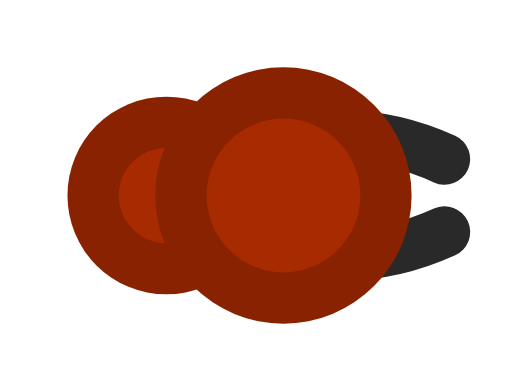
t = 0.00 s
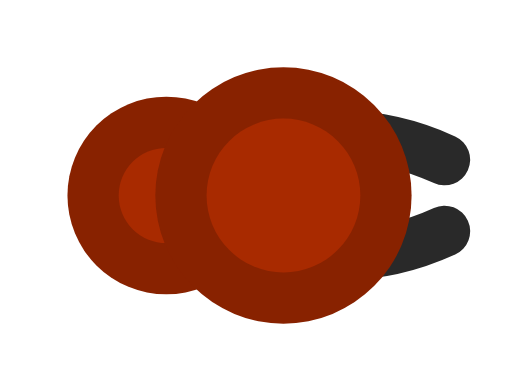
t = 0.20 s
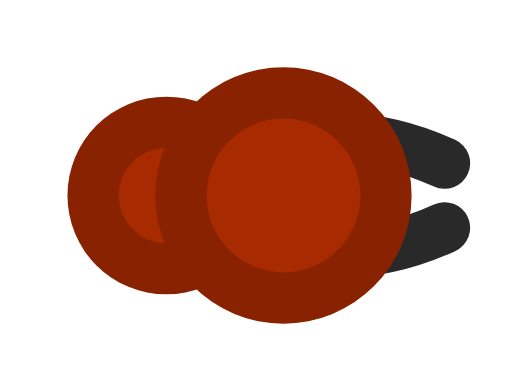
t = 0.40 s
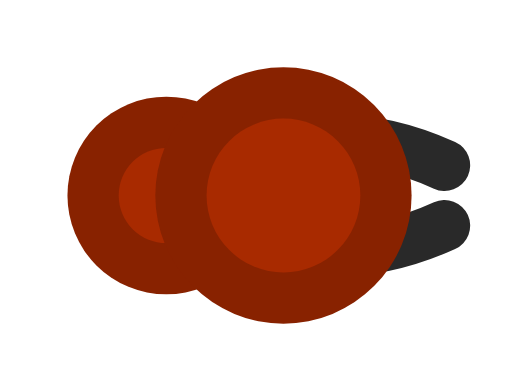
t = 0.60 s
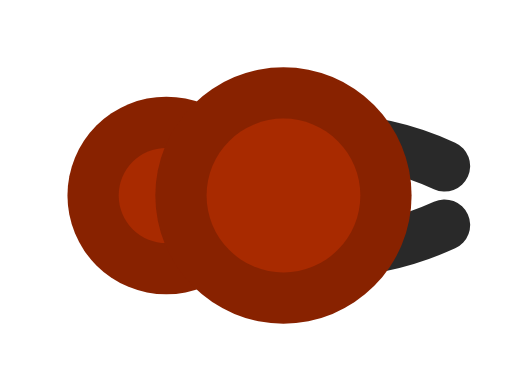
t = 0.80 s
t = 1.00 s: frame unchanged from t = 0.60 s, image omitted

The animated SVG that drew these frames (rendered in a browser with its animation timeline set to each time). Animation: 12 SMIL elements (animate=12); one cycle of 1.20 s, repeats indefinitely.

<svg xmlns="http://www.w3.org/2000/svg" width="256" height="256" viewBox="-38.375 -33.375 87.375 66.75">
  <title>fire_ant_worker (mob id 38, 12 frames)</title>
    <g opacity="1">
      <animate attributeName="opacity" values="1;0;0;0;0;0;0;0;0;0;0;0;1" keyTimes="0;0.083;0.167;0.25;0.333;0.417;0.5;0.583;0.667;0.75;0.833;0.917;1" dur="1.2s" calcMode="discrete" repeatCount="indefinite"/>
    <g transform="matrix(1.25 0 0 1.25 0 0)"><path d="M -21.5 0 a 13.5 13.5 0 1 0 27 0 a 13.5 13.5 0 1 0 -27 0 Z" fill="#882200"/></g>
    <g transform="matrix(1.25 0 0 1.25 0 0)"><path d="M -14.5 0 a 6.5 6.5 0 1 0 13 0 a 6.5 6.5 0 1 0 -13 0 Z" fill="#A82A00"/></g>
    <g transform="matrix(1.25 0 0 1.25 10 0)"><path d="M 0 -7 Q 11 -9.97 22 -4.97" fill="none" stroke="#292929" stroke-width="7" stroke-linecap="round" stroke-linejoin="round"/></g>
    <g transform="matrix(1.25 0 0 1.25 10 0)"><path d="M 0 7 Q 11 9.97 22 4.97" fill="none" stroke="#292929" stroke-width="7" stroke-linecap="round" stroke-linejoin="round"/></g>
    <g transform="matrix(1.25 0 0 1.25 10 0)"><path d="M -17.5 0 a 17.5 17.5 0 1 0 35 0 a 17.5 17.5 0 1 0 -35 0 Z" fill="#882200"/></g>
    <g transform="matrix(1.25 0 0 1.25 10 0)"><path d="M -10.5 0 a 10.5 10.5 0 1 0 21 0 a 10.5 10.5 0 1 0 -21 0 Z" fill="#A82A00"/></g>
    </g>
    <g opacity="0">
      <animate attributeName="opacity" values="0;1;0;0;0;0;0;0;0;0;0;0;0" keyTimes="0;0.083;0.167;0.25;0.333;0.417;0.5;0.583;0.667;0.75;0.833;0.917;1" dur="1.2s" calcMode="discrete" repeatCount="indefinite"/>
    <g transform="matrix(1.25 0 0 1.25 0 0)"><path d="M -21.5 0 a 13.5 13.5 0 1 0 27 0 a 13.5 13.5 0 1 0 -27 0 Z" fill="#882200"/></g>
    <g transform="matrix(1.25 0 0 1.25 0 0)"><path d="M -14.5 0 a 6.5 6.5 0 1 0 13 0 a 6.5 6.5 0 1 0 -13 0 Z" fill="#A82A00"/></g>
    <g transform="matrix(1.25 0 0 1.25 10 0)"><path d="M 0 -7 Q 11 -9.883 22 -4.883" fill="none" stroke="#292929" stroke-width="7" stroke-linecap="round" stroke-linejoin="round"/></g>
    <g transform="matrix(1.25 0 0 1.25 10 0)"><path d="M 0 7 Q 11 9.883 22 4.883" fill="none" stroke="#292929" stroke-width="7" stroke-linecap="round" stroke-linejoin="round"/></g>
    <g transform="matrix(1.25 0 0 1.25 10 0)"><path d="M -17.5 0 a 17.5 17.5 0 1 0 35 0 a 17.5 17.5 0 1 0 -35 0 Z" fill="#882200"/></g>
    <g transform="matrix(1.25 0 0 1.25 10 0)"><path d="M -10.5 0 a 10.5 10.5 0 1 0 21 0 a 10.5 10.5 0 1 0 -21 0 Z" fill="#A82A00"/></g>
    </g>
    <g opacity="0">
      <animate attributeName="opacity" values="0;0;1;0;0;0;0;0;0;0;0;0;0" keyTimes="0;0.083;0.167;0.25;0.333;0.417;0.5;0.583;0.667;0.75;0.833;0.917;1" dur="1.2s" calcMode="discrete" repeatCount="indefinite"/>
    <g transform="matrix(1.25 0 0 1.25 0 0)"><path d="M -21.5 0 a 13.5 13.5 0 1 0 27 0 a 13.5 13.5 0 1 0 -27 0 Z" fill="#882200"/></g>
    <g transform="matrix(1.25 0 0 1.25 0 0)"><path d="M -14.5 0 a 6.5 6.5 0 1 0 13 0 a 6.5 6.5 0 1 0 -13 0 Z" fill="#A82A00"/></g>
    <g transform="matrix(1.25 0 0 1.25 10 0)"><path d="M 0 -7 Q 11 -9.75 22 -4.75" fill="none" stroke="#292929" stroke-width="7" stroke-linecap="round" stroke-linejoin="round"/></g>
    <g transform="matrix(1.25 0 0 1.25 10 0)"><path d="M 0 7 Q 11 9.75 22 4.75" fill="none" stroke="#292929" stroke-width="7" stroke-linecap="round" stroke-linejoin="round"/></g>
    <g transform="matrix(1.25 0 0 1.25 10 0)"><path d="M -17.5 0 a 17.5 17.5 0 1 0 35 0 a 17.5 17.5 0 1 0 -35 0 Z" fill="#882200"/></g>
    <g transform="matrix(1.25 0 0 1.25 10 0)"><path d="M -10.5 0 a 10.5 10.5 0 1 0 21 0 a 10.5 10.5 0 1 0 -21 0 Z" fill="#A82A00"/></g>
    </g>
    <g opacity="0">
      <animate attributeName="opacity" values="0;0;0;1;0;0;0;0;0;0;0;0;0" keyTimes="0;0.083;0.167;0.25;0.333;0.417;0.5;0.583;0.667;0.75;0.833;0.917;1" dur="1.2s" calcMode="discrete" repeatCount="indefinite"/>
    <g transform="matrix(1.25 0 0 1.25 0 0)"><path d="M -21.5 0 a 13.5 13.5 0 1 0 27 0 a 13.5 13.5 0 1 0 -27 0 Z" fill="#882200"/></g>
    <g transform="matrix(1.25 0 0 1.25 0 0)"><path d="M -14.5 0 a 6.5 6.5 0 1 0 13 0 a 6.5 6.5 0 1 0 -13 0 Z" fill="#A82A00"/></g>
    <g transform="matrix(1.25 0 0 1.25 10 0)"><path d="M 0 -7 Q 11 -9.587 22 -4.587" fill="none" stroke="#292929" stroke-width="7" stroke-linecap="round" stroke-linejoin="round"/></g>
    <g transform="matrix(1.25 0 0 1.25 10 0)"><path d="M 0 7 Q 11 9.587 22 4.587" fill="none" stroke="#292929" stroke-width="7" stroke-linecap="round" stroke-linejoin="round"/></g>
    <g transform="matrix(1.25 0 0 1.25 10 0)"><path d="M -17.5 0 a 17.5 17.5 0 1 0 35 0 a 17.5 17.5 0 1 0 -35 0 Z" fill="#882200"/></g>
    <g transform="matrix(1.25 0 0 1.25 10 0)"><path d="M -10.5 0 a 10.5 10.5 0 1 0 21 0 a 10.5 10.5 0 1 0 -21 0 Z" fill="#A82A00"/></g>
    </g>
    <g opacity="0">
      <animate attributeName="opacity" values="0;0;0;0;1;0;0;0;0;0;0;0;0" keyTimes="0;0.083;0.167;0.25;0.333;0.417;0.5;0.583;0.667;0.75;0.833;0.917;1" dur="1.2s" calcMode="discrete" repeatCount="indefinite"/>
    <g transform="matrix(1.25 0 0 1.25 0 0)"><path d="M -21.5 0 a 13.5 13.5 0 1 0 27 0 a 13.5 13.5 0 1 0 -27 0 Z" fill="#882200"/></g>
    <g transform="matrix(1.25 0 0 1.25 0 0)"><path d="M -14.5 0 a 6.5 6.5 0 1 0 13 0 a 6.5 6.5 0 1 0 -13 0 Z" fill="#A82A00"/></g>
    <g transform="matrix(1.25 0 0 1.25 10 0)"><path d="M 0 -7 Q 11 -9.413 22 -4.413" fill="none" stroke="#292929" stroke-width="7" stroke-linecap="round" stroke-linejoin="round"/></g>
    <g transform="matrix(1.25 0 0 1.25 10 0)"><path d="M 0 7 Q 11 9.413 22 4.413" fill="none" stroke="#292929" stroke-width="7" stroke-linecap="round" stroke-linejoin="round"/></g>
    <g transform="matrix(1.25 0 0 1.25 10 0)"><path d="M -17.5 0 a 17.5 17.5 0 1 0 35 0 a 17.5 17.5 0 1 0 -35 0 Z" fill="#882200"/></g>
    <g transform="matrix(1.25 0 0 1.25 10 0)"><path d="M -10.5 0 a 10.5 10.5 0 1 0 21 0 a 10.5 10.5 0 1 0 -21 0 Z" fill="#A82A00"/></g>
    </g>
    <g opacity="0">
      <animate attributeName="opacity" values="0;0;0;0;0;1;0;0;0;0;0;0;0" keyTimes="0;0.083;0.167;0.25;0.333;0.417;0.5;0.583;0.667;0.75;0.833;0.917;1" dur="1.2s" calcMode="discrete" repeatCount="indefinite"/>
    <g transform="matrix(1.25 0 0 1.25 0 0)"><path d="M -21.5 0 a 13.5 13.5 0 1 0 27 0 a 13.5 13.5 0 1 0 -27 0 Z" fill="#882200"/></g>
    <g transform="matrix(1.25 0 0 1.25 0 0)"><path d="M -14.5 0 a 6.5 6.5 0 1 0 13 0 a 6.5 6.5 0 1 0 -13 0 Z" fill="#A82A00"/></g>
    <g transform="matrix(1.25 0 0 1.25 10 0)"><path d="M 0 -7 Q 11 -9.25 22 -4.25" fill="none" stroke="#292929" stroke-width="7" stroke-linecap="round" stroke-linejoin="round"/></g>
    <g transform="matrix(1.25 0 0 1.25 10 0)"><path d="M 0 7 Q 11 9.25 22 4.25" fill="none" stroke="#292929" stroke-width="7" stroke-linecap="round" stroke-linejoin="round"/></g>
    <g transform="matrix(1.25 0 0 1.25 10 0)"><path d="M -17.5 0 a 17.5 17.5 0 1 0 35 0 a 17.5 17.5 0 1 0 -35 0 Z" fill="#882200"/></g>
    <g transform="matrix(1.25 0 0 1.25 10 0)"><path d="M -10.5 0 a 10.5 10.5 0 1 0 21 0 a 10.5 10.5 0 1 0 -21 0 Z" fill="#A82A00"/></g>
    </g>
    <g opacity="0">
      <animate attributeName="opacity" values="0;0;0;0;0;0;1;0;0;0;0;0;0" keyTimes="0;0.083;0.167;0.25;0.333;0.417;0.5;0.583;0.667;0.75;0.833;0.917;1" dur="1.2s" calcMode="discrete" repeatCount="indefinite"/>
    <g transform="matrix(1.25 0 0 1.25 0 0)"><path d="M -21.5 0 a 13.5 13.5 0 1 0 27 0 a 13.5 13.5 0 1 0 -27 0 Z" fill="#882200"/></g>
    <g transform="matrix(1.25 0 0 1.25 0 0)"><path d="M -14.5 0 a 6.5 6.5 0 1 0 13 0 a 6.5 6.5 0 1 0 -13 0 Z" fill="#A82A00"/></g>
    <g transform="matrix(1.25 0 0 1.25 10 0)"><path d="M 0 -7 Q 11 -9.117 22 -4.117" fill="none" stroke="#292929" stroke-width="7" stroke-linecap="round" stroke-linejoin="round"/></g>
    <g transform="matrix(1.25 0 0 1.25 10 0)"><path d="M 0 7 Q 11 9.117 22 4.117" fill="none" stroke="#292929" stroke-width="7" stroke-linecap="round" stroke-linejoin="round"/></g>
    <g transform="matrix(1.25 0 0 1.25 10 0)"><path d="M -17.5 0 a 17.5 17.5 0 1 0 35 0 a 17.5 17.5 0 1 0 -35 0 Z" fill="#882200"/></g>
    <g transform="matrix(1.25 0 0 1.25 10 0)"><path d="M -10.5 0 a 10.5 10.5 0 1 0 21 0 a 10.5 10.5 0 1 0 -21 0 Z" fill="#A82A00"/></g>
    </g>
    <g opacity="0">
      <animate attributeName="opacity" values="0;0;0;0;0;0;0;1;0;0;0;0;0" keyTimes="0;0.083;0.167;0.25;0.333;0.417;0.5;0.583;0.667;0.75;0.833;0.917;1" dur="1.2s" calcMode="discrete" repeatCount="indefinite"/>
    <g transform="matrix(1.25 0 0 1.25 0 0)"><path d="M -21.5 0 a 13.5 13.5 0 1 0 27 0 a 13.5 13.5 0 1 0 -27 0 Z" fill="#882200"/></g>
    <g transform="matrix(1.25 0 0 1.25 0 0)"><path d="M -14.5 0 a 6.5 6.5 0 1 0 13 0 a 6.5 6.5 0 1 0 -13 0 Z" fill="#A82A00"/></g>
    <g transform="matrix(1.25 0 0 1.25 10 0)"><path d="M 0 -7 Q 11 -9.03 22 -4.03" fill="none" stroke="#292929" stroke-width="7" stroke-linecap="round" stroke-linejoin="round"/></g>
    <g transform="matrix(1.25 0 0 1.25 10 0)"><path d="M 0 7 Q 11 9.03 22 4.03" fill="none" stroke="#292929" stroke-width="7" stroke-linecap="round" stroke-linejoin="round"/></g>
    <g transform="matrix(1.25 0 0 1.25 10 0)"><path d="M -17.5 0 a 17.5 17.5 0 1 0 35 0 a 17.5 17.5 0 1 0 -35 0 Z" fill="#882200"/></g>
    <g transform="matrix(1.25 0 0 1.25 10 0)"><path d="M -10.5 0 a 10.5 10.5 0 1 0 21 0 a 10.5 10.5 0 1 0 -21 0 Z" fill="#A82A00"/></g>
    </g>
    <g opacity="0">
      <animate attributeName="opacity" values="0;0;0;0;0;0;0;0;1;0;0;0;0" keyTimes="0;0.083;0.167;0.25;0.333;0.417;0.5;0.583;0.667;0.75;0.833;0.917;1" dur="1.2s" calcMode="discrete" repeatCount="indefinite"/>
    <g transform="matrix(1.25 0 0 1.25 0 0)"><path d="M -21.5 0 a 13.5 13.5 0 1 0 27 0 a 13.5 13.5 0 1 0 -27 0 Z" fill="#882200"/></g>
    <g transform="matrix(1.25 0 0 1.25 0 0)"><path d="M -14.5 0 a 6.5 6.5 0 1 0 13 0 a 6.5 6.5 0 1 0 -13 0 Z" fill="#A82A00"/></g>
    <g transform="matrix(1.25 0 0 1.25 10 0)"><path d="M 0 -7 Q 11 -9 22 -4" fill="none" stroke="#292929" stroke-width="7" stroke-linecap="round" stroke-linejoin="round"/></g>
    <g transform="matrix(1.25 0 0 1.25 10 0)"><path d="M 0 7 Q 11 9 22 4" fill="none" stroke="#292929" stroke-width="7" stroke-linecap="round" stroke-linejoin="round"/></g>
    <g transform="matrix(1.25 0 0 1.25 10 0)"><path d="M -17.5 0 a 17.5 17.5 0 1 0 35 0 a 17.5 17.5 0 1 0 -35 0 Z" fill="#882200"/></g>
    <g transform="matrix(1.25 0 0 1.25 10 0)"><path d="M -10.5 0 a 10.5 10.5 0 1 0 21 0 a 10.5 10.5 0 1 0 -21 0 Z" fill="#A82A00"/></g>
    </g>
    <g opacity="0">
      <animate attributeName="opacity" values="0;0;0;0;0;0;0;0;0;1;0;0;0" keyTimes="0;0.083;0.167;0.25;0.333;0.417;0.5;0.583;0.667;0.75;0.833;0.917;1" dur="1.2s" calcMode="discrete" repeatCount="indefinite"/>
    <g transform="matrix(1.25 0 0 1.25 0 0)"><path d="M -21.5 0 a 13.5 13.5 0 1 0 27 0 a 13.5 13.5 0 1 0 -27 0 Z" fill="#882200"/></g>
    <g transform="matrix(1.25 0 0 1.25 0 0)"><path d="M -14.5 0 a 6.5 6.5 0 1 0 13 0 a 6.5 6.5 0 1 0 -13 0 Z" fill="#A82A00"/></g>
    <g transform="matrix(1.25 0 0 1.25 10 0)"><path d="M 0 -7 Q 11 -9.03 22 -4.03" fill="none" stroke="#292929" stroke-width="7" stroke-linecap="round" stroke-linejoin="round"/></g>
    <g transform="matrix(1.25 0 0 1.25 10 0)"><path d="M 0 7 Q 11 9.03 22 4.03" fill="none" stroke="#292929" stroke-width="7" stroke-linecap="round" stroke-linejoin="round"/></g>
    <g transform="matrix(1.25 0 0 1.25 10 0)"><path d="M -17.5 0 a 17.5 17.5 0 1 0 35 0 a 17.5 17.5 0 1 0 -35 0 Z" fill="#882200"/></g>
    <g transform="matrix(1.25 0 0 1.25 10 0)"><path d="M -10.5 0 a 10.5 10.5 0 1 0 21 0 a 10.5 10.5 0 1 0 -21 0 Z" fill="#A82A00"/></g>
    </g>
    <g opacity="0">
      <animate attributeName="opacity" values="0;0;0;0;0;0;0;0;0;0;1;0;0" keyTimes="0;0.083;0.167;0.25;0.333;0.417;0.5;0.583;0.667;0.75;0.833;0.917;1" dur="1.2s" calcMode="discrete" repeatCount="indefinite"/>
    <g transform="matrix(1.25 0 0 1.25 0 0)"><path d="M -21.5 0 a 13.5 13.5 0 1 0 27 0 a 13.5 13.5 0 1 0 -27 0 Z" fill="#882200"/></g>
    <g transform="matrix(1.25 0 0 1.25 0 0)"><path d="M -14.5 0 a 6.5 6.5 0 1 0 13 0 a 6.5 6.5 0 1 0 -13 0 Z" fill="#A82A00"/></g>
    <g transform="matrix(1.25 0 0 1.25 10 0)"><path d="M 0 -7 Q 11 -9.117 22 -4.117" fill="none" stroke="#292929" stroke-width="7" stroke-linecap="round" stroke-linejoin="round"/></g>
    <g transform="matrix(1.25 0 0 1.25 10 0)"><path d="M 0 7 Q 11 9.117 22 4.117" fill="none" stroke="#292929" stroke-width="7" stroke-linecap="round" stroke-linejoin="round"/></g>
    <g transform="matrix(1.25 0 0 1.25 10 0)"><path d="M -17.5 0 a 17.5 17.5 0 1 0 35 0 a 17.5 17.5 0 1 0 -35 0 Z" fill="#882200"/></g>
    <g transform="matrix(1.25 0 0 1.25 10 0)"><path d="M -10.5 0 a 10.5 10.5 0 1 0 21 0 a 10.5 10.5 0 1 0 -21 0 Z" fill="#A82A00"/></g>
    </g>
    <g opacity="0">
      <animate attributeName="opacity" values="0;0;0;0;0;0;0;0;0;0;0;1;0" keyTimes="0;0.083;0.167;0.25;0.333;0.417;0.5;0.583;0.667;0.75;0.833;0.917;1" dur="1.2s" calcMode="discrete" repeatCount="indefinite"/>
    <g transform="matrix(1.25 0 0 1.25 0 0)"><path d="M -21.5 0 a 13.5 13.5 0 1 0 27 0 a 13.5 13.5 0 1 0 -27 0 Z" fill="#882200"/></g>
    <g transform="matrix(1.25 0 0 1.25 0 0)"><path d="M -14.5 0 a 6.5 6.5 0 1 0 13 0 a 6.5 6.5 0 1 0 -13 0 Z" fill="#A82A00"/></g>
    <g transform="matrix(1.25 0 0 1.25 10 0)"><path d="M 0 -7 Q 11 -9.25 22 -4.25" fill="none" stroke="#292929" stroke-width="7" stroke-linecap="round" stroke-linejoin="round"/></g>
    <g transform="matrix(1.25 0 0 1.25 10 0)"><path d="M 0 7 Q 11 9.25 22 4.25" fill="none" stroke="#292929" stroke-width="7" stroke-linecap="round" stroke-linejoin="round"/></g>
    <g transform="matrix(1.25 0 0 1.25 10 0)"><path d="M -17.5 0 a 17.5 17.5 0 1 0 35 0 a 17.5 17.5 0 1 0 -35 0 Z" fill="#882200"/></g>
    <g transform="matrix(1.25 0 0 1.25 10 0)"><path d="M -10.5 0 a 10.5 10.5 0 1 0 21 0 a 10.5 10.5 0 1 0 -21 0 Z" fill="#A82A00"/></g>
    </g>
</svg>
